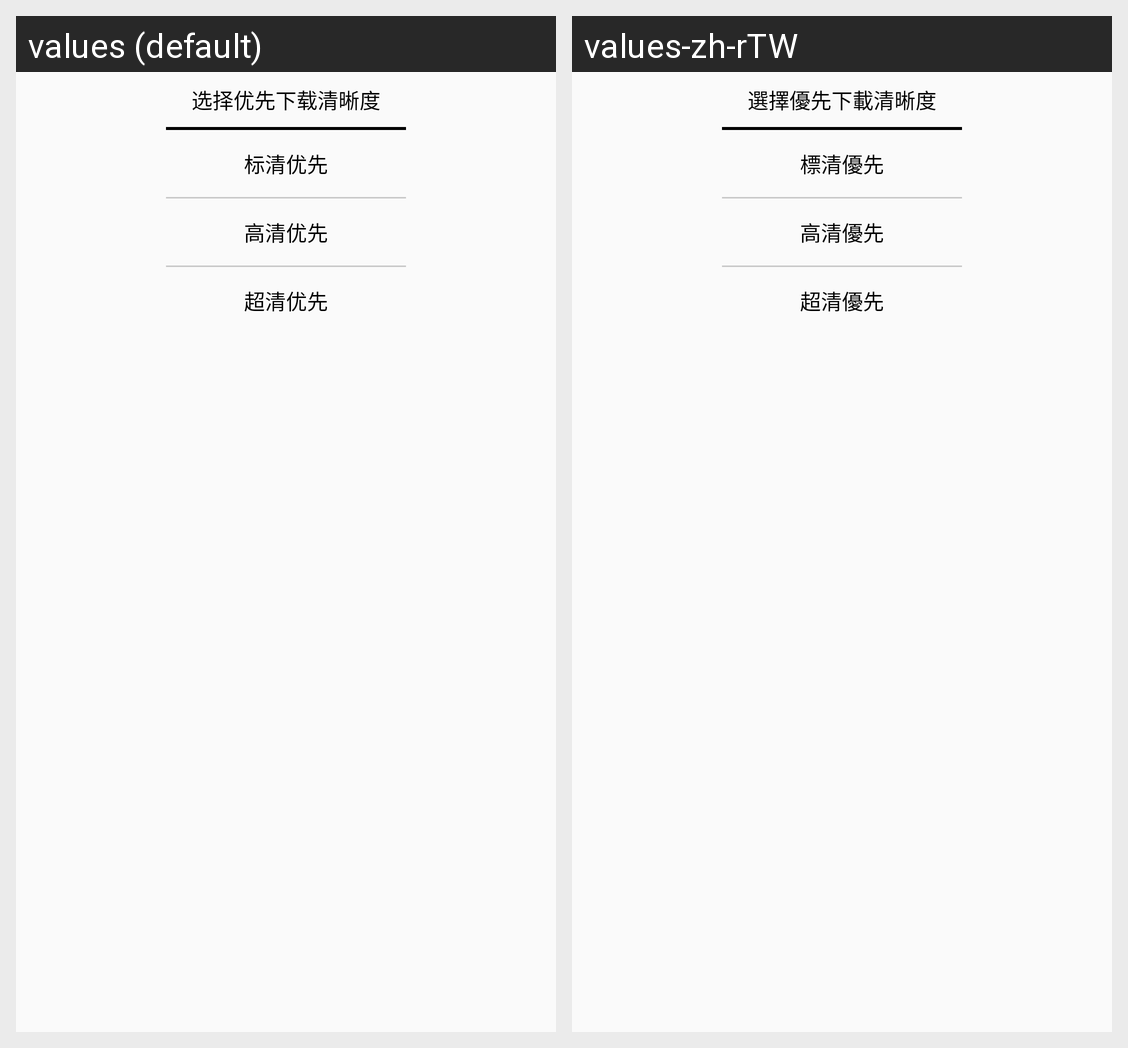

The Android screen above is rendered under two locales of the same app. Produce the string resources it draws, with the default and per-locale values.
Android screen res/layout/dialog_definition.xml rendered under 2 locales, left to right: values (default), values-zh-rTW. Device: Nexus 5 (rendered at 1080×1920; each locale shown at half size, 540×960, under a caption strip naming it); theme AppTheme.
Strings drawn on this screen, with the default value and each locale's value (text and hints the layout hard-codes, and strings that could not be matched under every locale, appear in the picture but are not listed):

download_def_select
  values: 选择优先下载清晰度
  values-zh-rTW: 選擇優先下載清晰度

download_def_normal
  values: 标清优先
  values-zh-rTW: 標清優先

download_def_high
  values: 高清优先
  values-zh-rTW: 高清優先

download_def_super
  values: 超清优先
  values-zh-rTW: 超清優先
